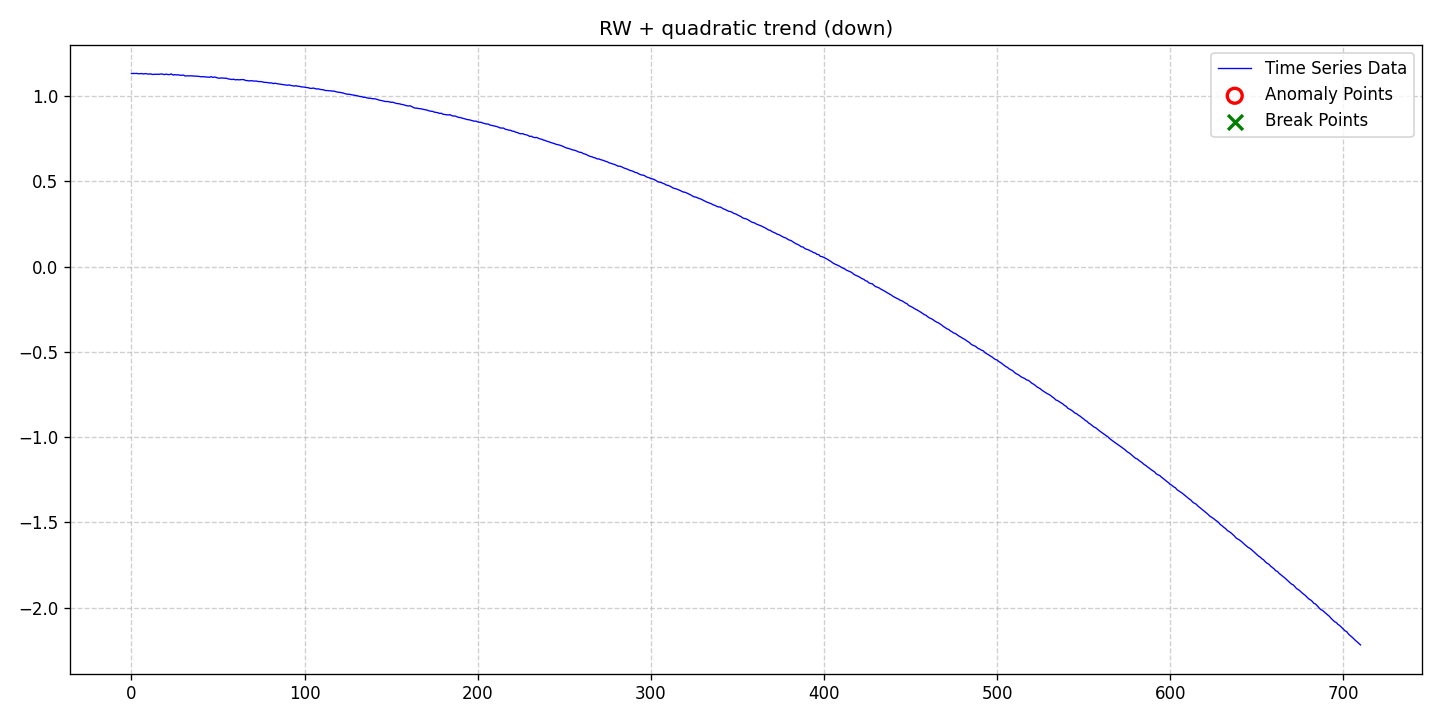

Values plotted in this chart, from the file beside it:
date, data, stationary, det_lin_up, det_lin_down, det_quad, det_cubic, det_exp, det_damped, stoc_trend, volatility, single_seas, multiple_seas, point_anom_single, point_anom_multi, collect_anom, context_anom, mean_shift, var_shift, trend_shift, point_anom_count, point_anom_location, point_anom_point, collect_anom_count
2020-01-01, 1.133, 0, 0, 0, 1, 0, 0, 0, 1, 0, 0, 0, 0, 0, 0, 0, 0, 0, 0, 0, none, , 0
2020-01-02, 1.133, 0, 0, 0, 1, 0, 0, 0, 1, 0, 0, 0, 0, 0, 0, 0, 0, 0, 0, 0, none, , 0
2020-01-03, 1.133, 0, 0, 0, 1, 0, 0, 0, 1, 0, 0, 0, 0, 0, 0, 0, 0, 0, 0, 0, none, , 0
2020-01-04, 1.134, 0, 0, 0, 1, 0, 0, 0, 1, 0, 0, 0, 0, 0, 0, 0, 0, 0, 0, 0, none, , 0
2020-01-05, 1.132, 0, 0, 0, 1, 0, 0, 0, 1, 0, 0, 0, 0, 0, 0, 0, 0, 0, 0, 0, none, , 0
2020-01-06, 1.132, 0, 0, 0, 1, 0, 0, 0, 1, 0, 0, 0, 0, 0, 0, 0, 0, 0, 0, 0, none, , 0
2020-01-07, 1.133, 0, 0, 0, 1, 0, 0, 0, 1, 0, 0, 0, 0, 0, 0, 0, 0, 0, 0, 0, none, , 0
2020-01-08, 1.13, 0, 0, 0, 1, 0, 0, 0, 1, 0, 0, 0, 0, 0, 0, 0, 0, 0, 0, 0, none, , 0
2020-01-09, 1.133, 0, 0, 0, 1, 0, 0, 0, 1, 0, 0, 0, 0, 0, 0, 0, 0, 0, 0, 0, none, , 0
2020-01-10, 1.131, 0, 0, 0, 1, 0, 0, 0, 1, 0, 0, 0, 0, 0, 0, 0, 0, 0, 0, 0, none, , 0
2020-01-11, 1.129, 0, 0, 0, 1, 0, 0, 0, 1, 0, 0, 0, 0, 0, 0, 0, 0, 0, 0, 0, none, , 0
2020-01-12, 1.131, 0, 0, 0, 1, 0, 0, 0, 1, 0, 0, 0, 0, 0, 0, 0, 0, 0, 0, 0, none, , 0
2020-01-13, 1.128, 0, 0, 0, 1, 0, 0, 0, 1, 0, 0, 0, 0, 0, 0, 0, 0, 0, 0, 0, none, , 0
2020-01-14, 1.128, 0, 0, 0, 1, 0, 0, 0, 1, 0, 0, 0, 0, 0, 0, 0, 0, 0, 0, 0, none, , 0
2020-01-15, 1.129, 0, 0, 0, 1, 0, 0, 0, 1, 0, 0, 0, 0, 0, 0, 0, 0, 0, 0, 0, none, , 0
2020-01-16, 1.128, 0, 0, 0, 1, 0, 0, 0, 1, 0, 0, 0, 0, 0, 0, 0, 0, 0, 0, 0, none, , 0
2020-01-17, 1.128, 0, 0, 0, 1, 0, 0, 0, 1, 0, 0, 0, 0, 0, 0, 0, 0, 0, 0, 0, none, , 0
2020-01-18, 1.13, 0, 0, 0, 1, 0, 0, 0, 1, 0, 0, 0, 0, 0, 0, 0, 0, 0, 0, 0, none, , 0
2020-01-19, 1.129, 0, 0, 0, 1, 0, 0, 0, 1, 0, 0, 0, 0, 0, 0, 0, 0, 0, 0, 0, none, , 0
2020-01-20, 1.127, 0, 0, 0, 1, 0, 0, 0, 1, 0, 0, 0, 0, 0, 0, 0, 0, 0, 0, 0, none, , 0
2020-01-21, 1.13, 0, 0, 0, 1, 0, 0, 0, 1, 0, 0, 0, 0, 0, 0, 0, 0, 0, 0, 0, none, , 0
2020-01-22, 1.127, 0, 0, 0, 1, 0, 0, 0, 1, 0, 0, 0, 0, 0, 0, 0, 0, 0, 0, 0, none, , 0
2020-01-23, 1.127, 0, 0, 0, 1, 0, 0, 0, 1, 0, 0, 0, 0, 0, 0, 0, 0, 0, 0, 0, none, , 0
2020-01-24, 1.131, 0, 0, 0, 1, 0, 0, 0, 1, 0, 0, 0, 0, 0, 0, 0, 0, 0, 0, 0, none, , 0
2020-01-25, 1.124, 0, 0, 0, 1, 0, 0, 0, 1, 0, 0, 0, 0, 0, 0, 0, 0, 0, 0, 0, none, , 0
2020-01-26, 1.127, 0, 0, 0, 1, 0, 0, 0, 1, 0, 0, 0, 0, 0, 0, 0, 0, 0, 0, 0, none, , 0
2020-01-27, 1.124, 0, 0, 0, 1, 0, 0, 0, 1, 0, 0, 0, 0, 0, 0, 0, 0, 0, 0, 0, none, , 0
2020-01-28, 1.126, 0, 0, 0, 1, 0, 0, 0, 1, 0, 0, 0, 0, 0, 0, 0, 0, 0, 0, 0, none, , 0
2020-01-29, 1.123, 0, 0, 0, 1, 0, 0, 0, 1, 0, 0, 0, 0, 0, 0, 0, 0, 0, 0, 0, none, , 0
2020-01-30, 1.123, 0, 0, 0, 1, 0, 0, 0, 1, 0, 0, 0, 0, 0, 0, 0, 0, 0, 0, 0, none, , 0
2020-01-31, 1.124, 0, 0, 0, 1, 0, 0, 0, 1, 0, 0, 0, 0, 0, 0, 0, 0, 0, 0, 0, none, , 0
2020-02-01, 1.118, 0, 0, 0, 1, 0, 0, 0, 1, 0, 0, 0, 0, 0, 0, 0, 0, 0, 0, 0, none, , 0
2020-02-02, 1.119, 0, 0, 0, 1, 0, 0, 0, 1, 0, 0, 0, 0, 0, 0, 0, 0, 0, 0, 0, none, , 0
2020-02-03, 1.119, 0, 0, 0, 1, 0, 0, 0, 1, 0, 0, 0, 0, 0, 0, 0, 0, 0, 0, 0, none, , 0
2020-02-04, 1.12, 0, 0, 0, 1, 0, 0, 0, 1, 0, 0, 0, 0, 0, 0, 0, 0, 0, 0, 0, none, , 0
2020-02-05, 1.119, 0, 0, 0, 1, 0, 0, 0, 1, 0, 0, 0, 0, 0, 0, 0, 0, 0, 0, 0, none, , 0
2020-02-06, 1.118, 0, 0, 0, 1, 0, 0, 0, 1, 0, 0, 0, 0, 0, 0, 0, 0, 0, 0, 0, none, , 0
2020-02-07, 1.118, 0, 0, 0, 1, 0, 0, 0, 1, 0, 0, 0, 0, 0, 0, 0, 0, 0, 0, 0, none, , 0
2020-02-08, 1.117, 0, 0, 0, 1, 0, 0, 0, 1, 0, 0, 0, 0, 0, 0, 0, 0, 0, 0, 0, none, , 0
2020-02-09, 1.116, 0, 0, 0, 1, 0, 0, 0, 1, 0, 0, 0, 0, 0, 0, 0, 0, 0, 0, 0, none, , 0
2020-02-10, 1.114, 0, 0, 0, 1, 0, 0, 0, 1, 0, 0, 0, 0, 0, 0, 0, 0, 0, 0, 0, none, , 0
2020-02-11, 1.114, 0, 0, 0, 1, 0, 0, 0, 1, 0, 0, 0, 0, 0, 0, 0, 0, 0, 0, 0, none, , 0
2020-02-12, 1.114, 0, 0, 0, 1, 0, 0, 0, 1, 0, 0, 0, 0, 0, 0, 0, 0, 0, 0, 0, none, , 0
2020-02-13, 1.113, 0, 0, 0, 1, 0, 0, 0, 1, 0, 0, 0, 0, 0, 0, 0, 0, 0, 0, 0, none, , 0
2020-02-14, 1.112, 0, 0, 0, 1, 0, 0, 0, 1, 0, 0, 0, 0, 0, 0, 0, 0, 0, 0, 0, none, , 0
2020-02-15, 1.111, 0, 0, 0, 1, 0, 0, 0, 1, 0, 0, 0, 0, 0, 0, 0, 0, 0, 0, 0, none, , 0
2020-02-16, 1.114, 0, 0, 0, 1, 0, 0, 0, 1, 0, 0, 0, 0, 0, 0, 0, 0, 0, 0, 0, none, , 0
2020-02-17, 1.11, 0, 0, 0, 1, 0, 0, 0, 1, 0, 0, 0, 0, 0, 0, 0, 0, 0, 0, 0, none, , 0
2020-02-18, 1.112, 0, 0, 0, 1, 0, 0, 0, 1, 0, 0, 0, 0, 0, 0, 0, 0, 0, 0, 0, none, , 0
2020-02-19, 1.11, 0, 0, 0, 1, 0, 0, 0, 1, 0, 0, 0, 0, 0, 0, 0, 0, 0, 0, 0, none, , 0
2020-02-20, 1.106, 0, 0, 0, 1, 0, 0, 0, 1, 0, 0, 0, 0, 0, 0, 0, 0, 0, 0, 0, none, , 0
2020-02-21, 1.106, 0, 0, 0, 1, 0, 0, 0, 1, 0, 0, 0, 0, 0, 0, 0, 0, 0, 0, 0, none, , 0
2020-02-22, 1.107, 0, 0, 0, 1, 0, 0, 0, 1, 0, 0, 0, 0, 0, 0, 0, 0, 0, 0, 0, none, , 0
2020-02-23, 1.106, 0, 0, 0, 1, 0, 0, 0, 1, 0, 0, 0, 0, 0, 0, 0, 0, 0, 0, 0, none, , 0
2020-02-24, 1.105, 0, 0, 0, 1, 0, 0, 0, 1, 0, 0, 0, 0, 0, 0, 0, 0, 0, 0, 0, none, , 0
2020-02-25, 1.105, 0, 0, 0, 1, 0, 0, 0, 1, 0, 0, 0, 0, 0, 0, 0, 0, 0, 0, 0, none, , 0
2020-02-26, 1.101, 0, 0, 0, 1, 0, 0, 0, 1, 0, 0, 0, 0, 0, 0, 0, 0, 0, 0, 0, none, , 0
2020-02-27, 1.1, 0, 0, 0, 1, 0, 0, 0, 1, 0, 0, 0, 0, 0, 0, 0, 0, 0, 0, 0, none, , 0
2020-02-28, 1.098, 0, 0, 0, 1, 0, 0, 0, 1, 0, 0, 0, 0, 0, 0, 0, 0, 0, 0, 0, none, , 0
2020-02-29, 1.1, 0, 0, 0, 1, 0, 0, 0, 1, 0, 0, 0, 0, 0, 0, 0, 0, 0, 0, 0, none, , 0
... 651 more rows
